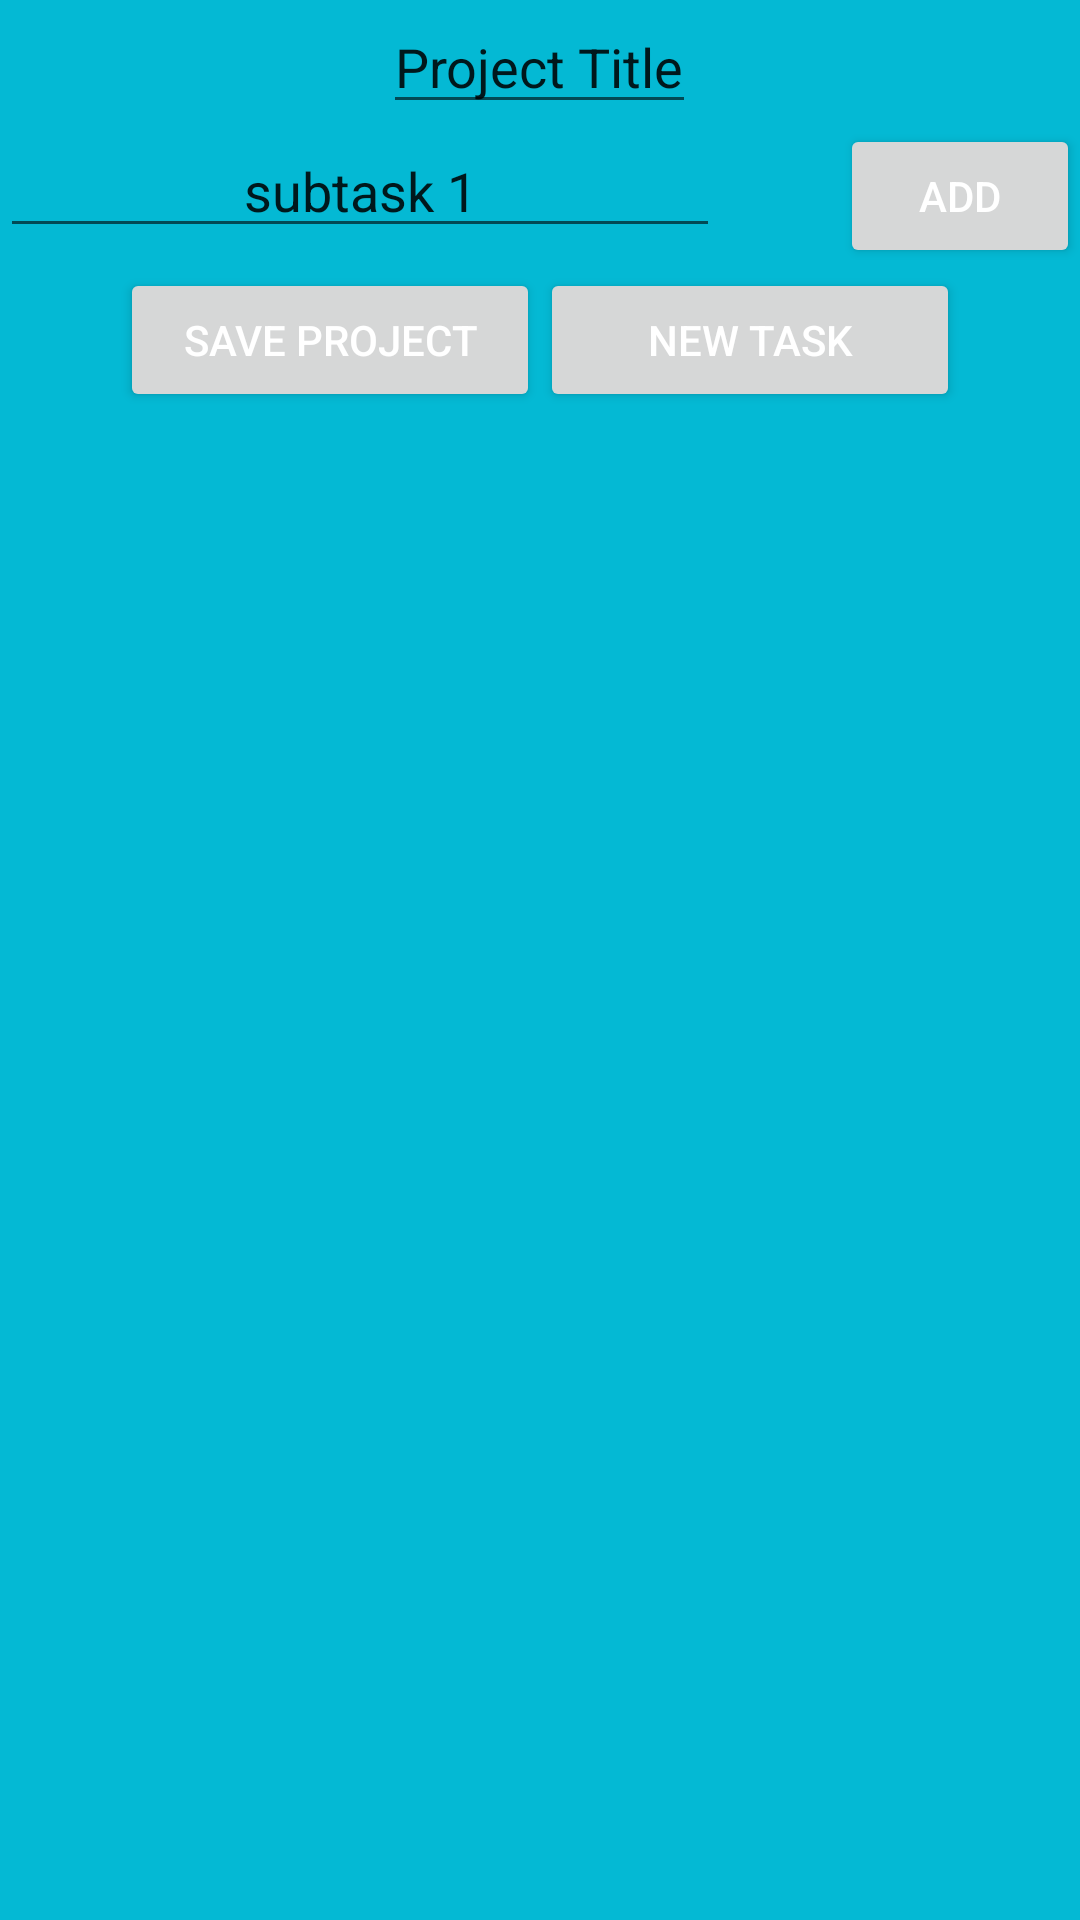

This screen was rendered from an Android layout file. Write that file and the resources it references.
<!-- AndroidManifest.xml: application theme AppTheme -->
<!-- res/layout/fragment_create_pattern.xml -->
<ScrollView xmlns:android="http://schemas.android.com/apk/res/android"
    xmlns:tools="http://schemas.android.com/tools"
    android:layout_width="match_parent"
    android:layout_height="match_parent"
    tools:context="com.example.be.tasktracker.CreatePattern"
    >
   <LinearLayout
       android:layout_width="match_parent"
       android:layout_height="match_parent"
       android:orientation="vertical">
       <EditText
           android:layout_gravity="center_vertical|center_horizontal"
           android:layout_width="wrap_content"
           android:layout_height="wrap_content"
           android:text="Project Title" />
    <LinearLayout
        android:layout_width="match_parent"
        android:layout_height="wrap_content"
        android:orientation="horizontal">
        <EditText
            android:textAlignment="center"
            android:text="subtask 1"
            android:layout_width="240dp"
            android:layout_height="wrap_content"
            android:id="@+id/title"/>

        <Button
            android:layout_width="wrap_content"
            android:layout_height="wrap_content"
            android:text="add"
            android:id="@+id/Addbtn"
            android:layout_marginLeft="40dp"
            />
    </LinearLayout>
   <ListView
       android:layout_width="match_parent"
       android:layout_height="wrap_content"
       android:textAlignment="center"
       tools:listitem="@layout/list_item">

   </ListView>
       <LinearLayout
           android:layout_gravity="center_horizontal"
           android:layout_width="wrap_content"
           android:layout_height="wrap_content"
           android:orientation="horizontal">
           <Button
               android:text="Save Project"

               android:layout_width="140dp"
               android:layout_height="wrap_content" />
           <Button
               android:text="New Task"
               android:layout_width="140dp"
               android:layout_height="wrap_content" />

       </LinearLayout>

   </LinearLayout>
</ScrollView>
<!-- res/layout/list_item.xml (included above) -->
<?xml version="1.0" encoding="utf-8"?>
<TextView xmlns:android="http://schemas.android.com/apk/res/android"
    android:layout_width="match_parent"
    android:layout_height="40dp"
    android:gravity="center_vertical|center_horizontal"
    android:layout_gravity="center_vertical|center_horizontal"
    android:textAlignment="center"
    android:textSize="20dp"
    >



</TextView>
<!-- resources referenced by this layout -->
<resources>
  <style name="AppTheme" parent="Theme.AppCompat.Light.DarkActionBar">
          
          <item name="colorPrimary">@color/colorPrimary</item>
          <item name="colorPrimaryDark">@color/colorPrimaryDark</item>
          <item name="colorAccent">@color/colorAccent</item>
          <item name="android:background">@color/backgroundColor</item>
          <item name="android:textColor">@color/colorText</item>
      </style>
  <color name="colorPrimary">#3F51B5</color>
  <color name="colorPrimaryDark">#303F9F</color>
  <color name="colorAccent">#FF4081</color>
  <color name="backgroundColor">#04b9d4</color>
  <color name="colorText">#ffffff</color>
</resources>
